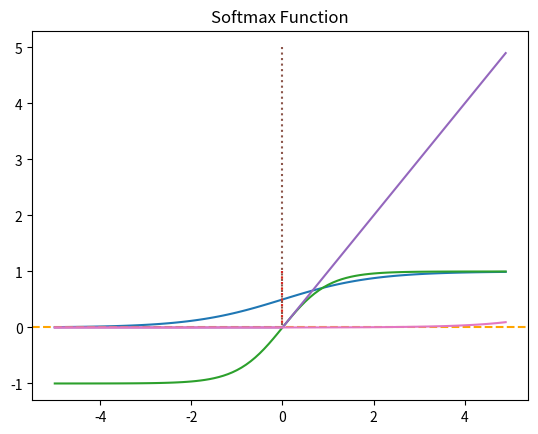

Generate this figure with matplotlib:
# -*- coding: utf-8 -*-
"""6. 비선형 활성화 함수.ipynb

Automatically generated by Colab.

Original file is located at
    https://colab.research.google.com/<link-removed>

# **1. 비선형 활성화 함수(Activation Functions)**
* 신경망의 성능을 향상시키기 위해 사용
* 선형 함수는 입력값과 가중치를 곱한 결과를 그대로 출력하기 때문에 신경망에서 여러 개의 레이어를 사용하다면 최종 출력값은 입력 값과 가중치의 선형 조합으로 표현되므로 입력 데이터의 비선형 관계를 표현할 수 없음
* 신경망이 입력 데이터의 비선형 관계를 잘 학습할 수 있도록 하기 위해 비선형 활성화 함수가 필요

### 1-1. 시그모이드
"""

import numpy as np
import matplotlib.pyplot as plt

def sigmoid(x):
    return 1 / (1 + np.exp(-x))

x = np.arange(-5.0, 5.0, 0.1)
y = sigmoid(x)

plt.plot(x, y)
plt.plot([0, 0], [1.0, 0.0], ':')
plt.title('Sigmoid Function')
plt.show()

"""### 1-2. 하이퍼볼릭탄젠트
* 하이퍼볼릭 사인 함수(sinh)와 하이퍼볼릭 코사인 함수(cosh)로 정의
* 신경망의 활성화 함수로 자주 사용됨
* 출력값이 -1에서 1사이로 조정되어 학습 과정에서 중심화된 데이터 분포를 유지
* 기울기 소실 문제를 완화하는데 도움
"""

x = np.arange(-5.0, 5.0, 0.1)
y = np.tanh(x)

plt.plot(x, y)
plt.plot([0, 0], [1.0, 0.0], ':')
plt.axhline(y=0, color='orange', linestyle='--')
plt.title('Tanh Function')
plt.show()

"""### 1-3. 렐루(relu)
* 신경망에서 널리 사용되는 활성화 함수
* 입력이 양수일 때는 그대로 출력하고, 음수일 때는 0을 출력하는 형태
* 양수 입력에 대해 기울기가 항상 1이므로 기울기 소실 문제를 완화
* 간단한 비교 연산으로 구성되어 계산이 매우 빠름
"""

def relu(x):
    return np.maximum(0, x)

x = np.arange(-5.0, 5.0, 0.1)
y = relu(x)

plt.plot(x, y)
plt.plot([0, 0], [5.0, 0.0], ':')
plt.title('Relu Function')
plt.show()

"""### 1-4. 소프트맥스
* 신경망의 출력층에서 활성화 함수로 사용
* 분류 문제에서 각 클래스에 대한 확률을 출력하는데 유용
* 함수의 출력은 0과 1사이의 값으로 변환되며, 출력값은 총합이 1이됨
* 미분 가능하므로 역전파 알고리즘을 사용할 수 있음
"""

x = np.arange(-5.0, 5.0, 0.1)
y = np.exp(x) / np.sum(np.exp(x))

plt.plot(x, y)
plt.title('Softmax Function')
plt.show()

"""# **2. 역전파(Backpropagation)**
* 1969년 민스키 교수님 XOR는 "지금의 기술로 풀 수 없다"라는 것을 수학적으로 증명함
* 1974년 Paul Werbos에 의해 박사 논문에서 XOR 문제를 해결하게 됨
    * W, b를 이용해 주어진 입력을 가지고 출력을 만들어 낼 수 있음 -> 출력이 우리가 가지고 있는 값과 다른 값일 경우 W, b를 조절함

<center><img src="https://i.imgur.com/QtiHBAE.png" width="800px"></center>

* 1986년 Hinton에 의해 위 같은 방법으로 XOR 문제를 해결해 냄(재발견)

* 역전파는 인공신경망에서 학습을 수행하는 데 사용되는 알고리즘으로, 네트워크의 가중치를 업데이트하기 위해 오차를 출력층에서 입력층으로 전파하여 각 가중치의 기울기를 계산
* 신경망이 주어진 데이터에 대해 예측을 얼마나 잘하는지 평가하고 네트워크의 가중치를 조정하여 예측 성능을 향상시키는 중요한 과정

# **3. 역전파 알고리즘의 단계**
* 순전파 계산
    * 입력 데이터를 각 층을 통과시키며 네트워크의 출력을 계산
    * 출력층에서 손실 함수를 사용하여 출력과 실제 값의 오차를 계산
* 오차 계산
    * 출력층에서 시작하여 이전 층으로 이동하며 오차를 계산
    * 출력층의 오차는 손실 함수의 미분으로 구함
* 기울기 계산
    * 각 층에서 가중치와 바이어스에 대한 기울기를 계산
    * 기울기는 오차와 활성화 함수의 미분을 사용하여 구함
* 가중치 업데이트
    * 경사 하강법을 사용하여 가중치와 바이어스를 업데이트 함
"""